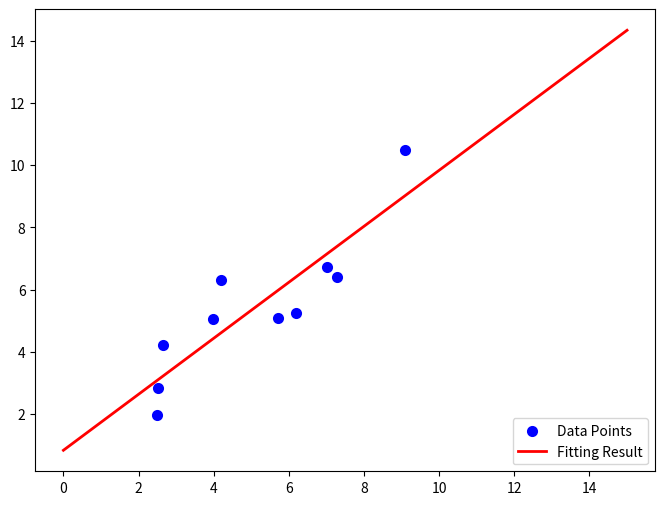
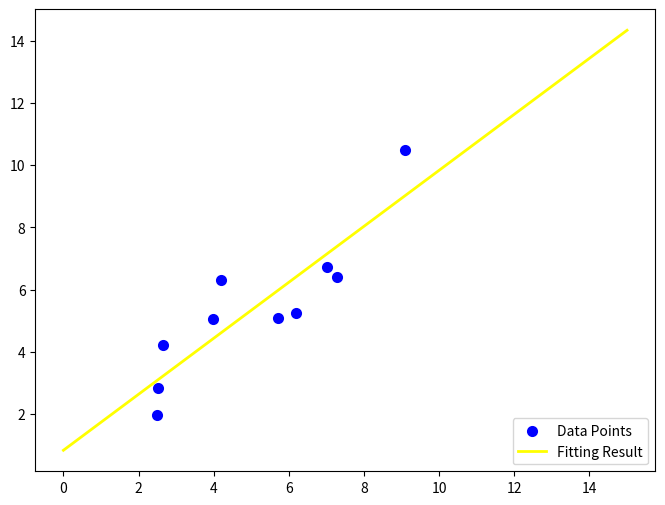

Generate these figures, in order, with matplotlib:
# -*- coding: utf-8 -*-
"""
Spyder Editor

This is a temporary script file.
"""

from __future__ import division
from scipy.optimize import leastsq
import numpy as np
import matplotlib.pyplot as plt


Xi=np.array([6.19, 2.51, 7.29, 7.01, 5.7, 2.66, 3.98, 2.5, 9.1, 4.2])
Yi=np.array([5.25, 2.83, 6.41, 6.71, 5.1, 4.23, 5.05, 1.98, 10.5, 6.3])


def func(p,x,y):
    return p[0]*x+p[1]-y

p0=[1,20]
result = leastsq(func, p0, args=(Xi, Yi))

k,b=result[0]

print(k,b)


plt.figure(figsize=(8,6))
plt.scatter(Xi,Yi,color="blue",label="Data Points",linewidth=2)
x=np.linspace(0,15,100)
y=k*x+b
plt.plot(x,y,color="red",label="Fitting Result",linewidth=2)
plt.legend(loc='lower right')
plt.show()


def leastsq1(x,y):
    """
    x,y分别是要拟合的数据的自变量列表和因变量列表
    """
    meanx = sum(x)/ len(x)   #求x的平均值
    meany = sum(y) / len(y)   #求y的平均值

    xsum = 0.0
    ysum = 0.0

    for i in range(len(x)):
        xsum += (x[i] - meanx)*(y[i]-meany)
        ysum += (x[i] - meanx)**2

    k = xsum/ysum
    b = meany - k*meanx

    return k,b   #返回拟合的两个参数值

k,b = leastsq1(Xi,Yi)

print(k,b)

plt.figure(figsize=(8,6))
plt.scatter(Xi,Yi,color="blue",label="Data Points",linewidth=2)
x=np.linspace(0,15,100)
y=k*x+b
plt.plot(x,y,color="yellow",label="Fitting Result",linewidth=2)
plt.legend(loc='lower right')
plt.show()



